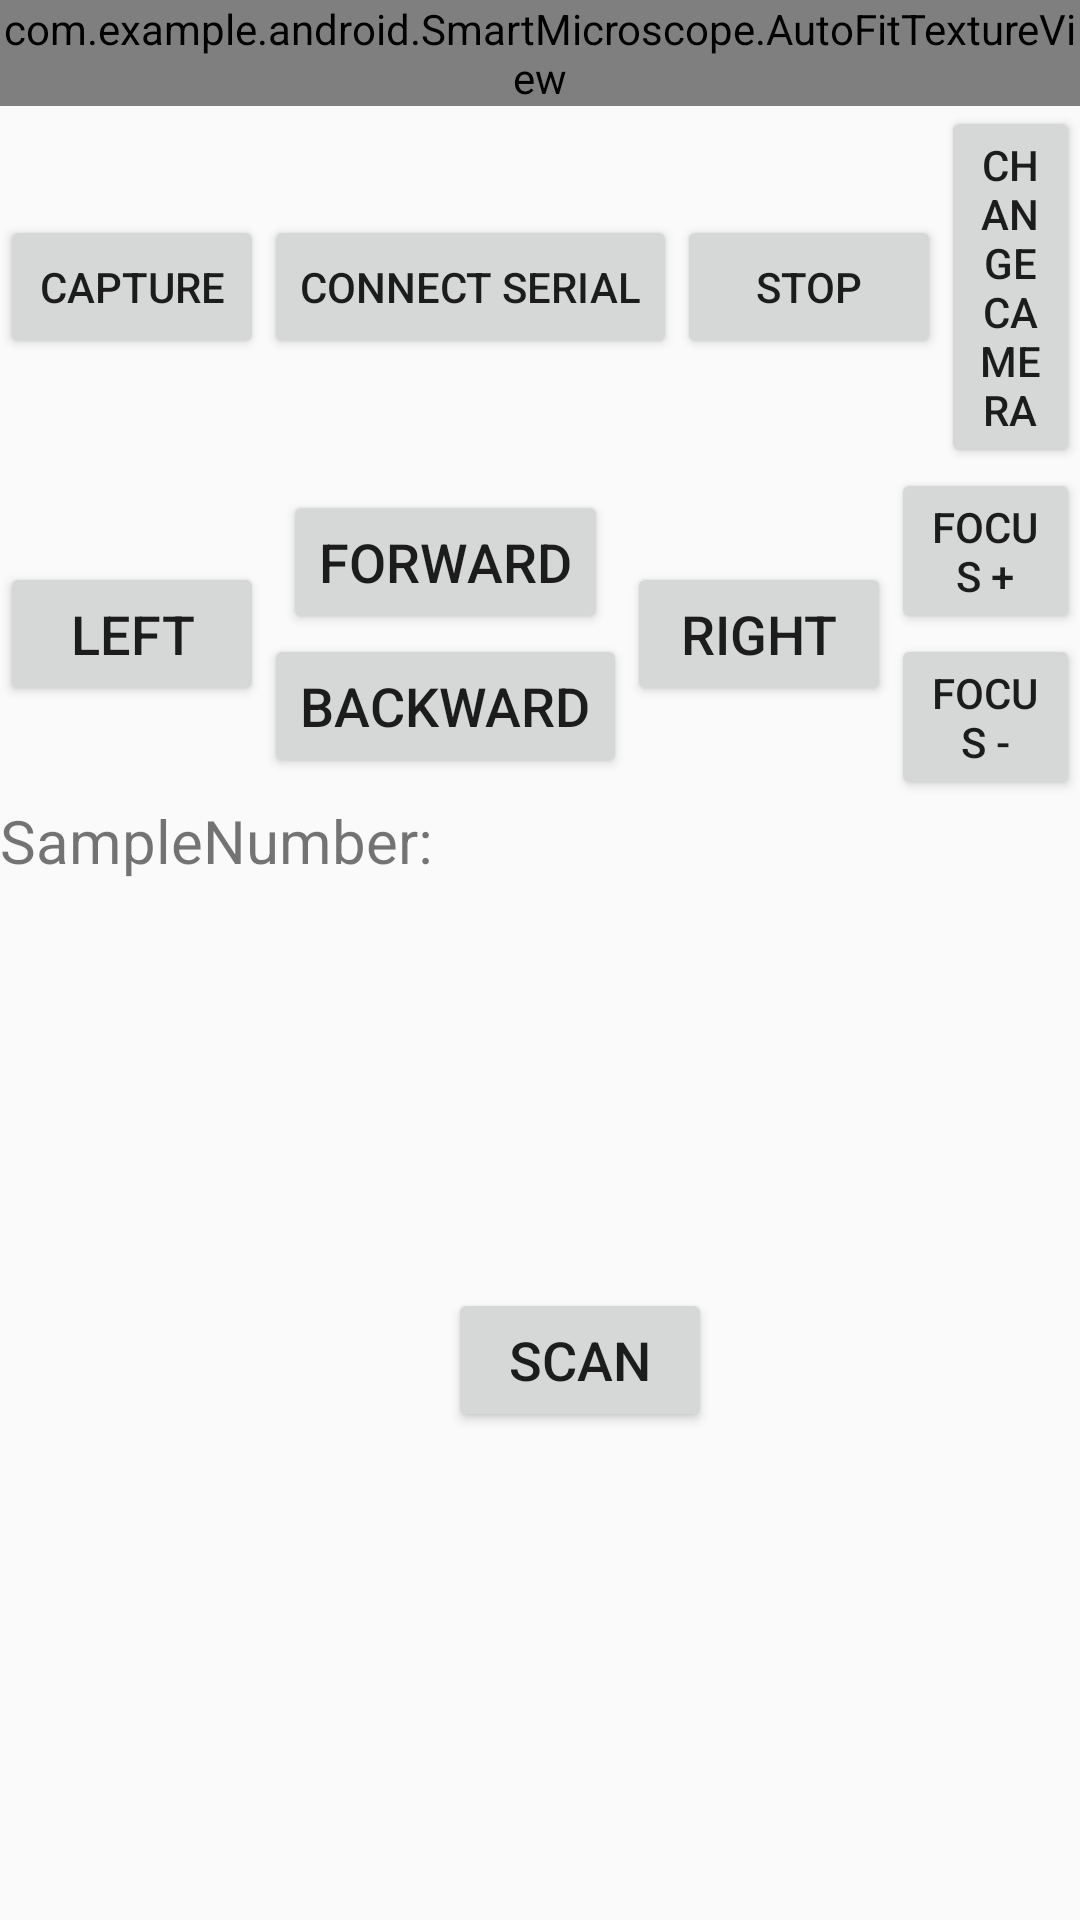

Android layout source for this screen:
<!-- AndroidManifest.xml: application theme Theme.AppCompat.Light.NoActionBar -->
<!-- res/layout/fragment_camera.xml -->
<?xml version="1.0" encoding="utf-8"?>
<RelativeLayout  xmlns:android="http://schemas.android.com/apk/res/android"
    android:orientation="horizontal"
    android:layout_width="fill_parent"
    android:layout_height="fill_parent"
    android:layout_centerHorizontal="true"
    xmlns:tools="http://schemas.android.com/tools"
    tools:context=".MainActivity"
    >

    <com.example.android.SmartMicroscope.AutoFitTextureView
        android:id="@+id/camera2_preview"
        android:layout_width="wrap_content"
        android:layout_height="wrap_content"
        />
    <LinearLayout
        android:layout_width="match_parent"
        android:layout_height="wrap_content"
        android:id="@+id/linearlayout_camera_captureconnect"
        android:layout_below="@id/camera2_preview"
        >
    <Button
        android:id="@+id/button_capture_cam"
        android:text="Capture"
        android:layout_width="wrap_content"
        android:layout_height="wrap_content"
        android:layout_gravity="center"        />
    <Button
        android:id="@+id/button_connect_cam"
        android:text="Connect Serial"
        android:layout_width="wrap_content"
        android:layout_height="wrap_content"
        android:layout_gravity="center"/>
        <Button
            android:id="@+id/button_stop_cam"
            android:text="Stop"
            android:layout_width="wrap_content"
            android:layout_height="wrap_content"
            android:layout_below="@+id/button_right_cam"
            android:layout_gravity="center"
            />
        <Button
            android:id="@+id/OtherCamera"
            android:text="Change Camera"
            android:layout_width="wrap_content"
            android:layout_height="wrap_content"
            android:layout_below="@+id/button_set_sample_number"
            android:layout_gravity="center"
            />
    </LinearLayout>
    <LinearLayout
        android:layout_width="match_parent"
        android:layout_height="wrap_content"
        android:layout_below="@id/linearlayout_camera_captureconnect"
        android:id="@+id/linearlayout_camera_forwardbackward"
        android:gravity="center">
        <Button
            android:id="@+id/button_left_cam"
            android:text="Left"
            android:layout_width="wrap_content"
            android:layout_height="wrap_content"
            android:layout_below="@+id/button_backward_cam"
            android:layout_gravity="center"
            android:textSize="18dp"
            />

        <LinearLayout
            android:layout_width="wrap_content"
            android:layout_height="wrap_content"
            android:id="@+id/linearlayout_camera_leftright"
            android:orientation="vertical">
            <Button
                android:id="@+id/button_forward_cam"
                android:text="Forward"
                android:textSize="18dp"
                android:layout_width="wrap_content"
                android:layout_height="wrap_content"
                android:layout_below="@+id/button_connect_cam"
                android:layout_gravity="center"
                />
            <Button
                android:id="@+id/button_backward_cam"
                android:text="Backward"
                android:textSize="18dp"
                android:layout_width="wrap_content"
                android:layout_height="wrap_content"
                android:layout_below="@+id/button_forward_cam"
                android:layout_gravity="center"
                />

        </LinearLayout>


        <Button
            android:id="@+id/button_right_cam"
            android:text="Right"
            android:textSize="18dp"
            android:layout_width="wrap_content"
            android:layout_height="wrap_content"
            android:layout_below="@+id/button_left_cam"
            android:layout_gravity="center"
            />
        <LinearLayout
            android:layout_width="wrap_content"
            android:layout_height="wrap_content"
            android:id="@+id/linearlayout_camera_focus"
            android:orientation="vertical">
            <Button
                android:id="@+id/button_focusplus_cam"
                android:text="Focus +"
                android:textSize="14dp"
                android:layout_width="wrap_content"
                android:layout_height="wrap_content"
                android:layout_gravity="center"
                />
            <Button
                android:id="@+id/button_focusminus_cam"
                android:text="Focus -"
                android:textSize="14dp"
                android:layout_width="wrap_content"
                android:layout_height="wrap_content"
                android:layout_gravity="center"
                />

        </LinearLayout>
    </LinearLayout>
    <LinearLayout
        android:layout_width="match_parent"
        android:layout_height="40dp"
        android:layout_below="@+id/linearlayout_camera_forwardbackward"
        android:id="@+id/linearlayout_camera_text"
        android:layout_alignParentBottom="true">
    <TextView
        android:text="SampleNumber: "
        android:textSize="20dp"
        android:layout_width="wrap_content"
        android:layout_height="wrap_content"
        android:shadowColor="@color/cardview_light_background"
        android:id="@+id/textView_sampleNum"
        />
        <Button
            android:id="@+id/button_scan_cam"
            android:text="Scan"
            android:textSize="18dp"
            android:layout_width="wrap_content"
            android:layout_height="wrap_content"
            android:layout_gravity="center"
            />
    </LinearLayout>
</RelativeLayout>
<!-- resources referenced by this layout -->
<resources>

</resources>
